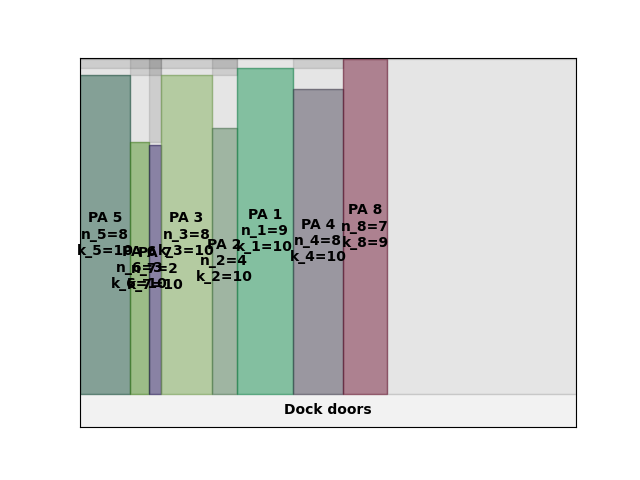

Data behind this chart, as committed beside it:
A4
3
69.79
0.00, 0.00, 8, 10
40.00, 0.00, 3, 10
55.00, 0.00, 2, 10
65.00, 0.00, 8, 10
105, 0.00, 4, 10
125, 0.00, 9, 10
170, 0.00, 8, 10
210, 0.00, 7, 9
